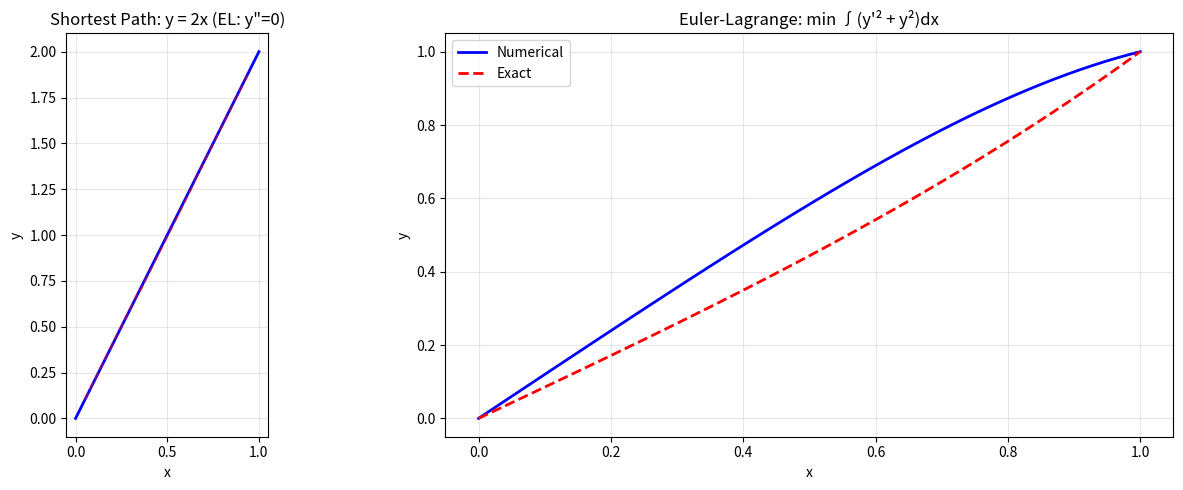

Here is the Python script that generated this plot: (Note: this script raises an exception after producing the figure.)
import numpy as np
from scipy.integrate import solve_bvp, solve_ivp
import matplotlib.pyplot as plt

def euler_lagrange_numerical(L, dLdy, dLdyp, a, b, ya, yb, n=100):
    h = (b - a) / n
    x = np.linspace(a, b, n + 1)
    y = np.linspace(ya, yb, n + 1)
    for iteration in range(1000):
        y_old = y.copy()
        for i in range(1, n):
            y[i] = 0.5 * (y[i+1] + y[i-1] - h**2 * dLdy(x[i], y[i]))
        if np.max(np.abs(y - y_old)) < 1e-8:
            break
    return x, y

def main():
    print("=" * 60)
    print("CALCULUS OF VARIATIONS")
    print("=" * 60)

    print("\n--- Shortest Path (Euler-Lagrange: y'' = 0) ---")
    x = np.linspace(0, 1, 100)
    y = 2 * x
    path_length = np.trapz(np.sqrt(1 + (np.gradient(y, x))**2), x)
    print(f"  Path: y = 2x from (0,0) to (1,2)")
    print(f"  Length: {path_length:.6f} (exact: {np.sqrt(5):.6f})")

    print(f"\n--- Brachistochrone (curve of fastest descent) ---")
    g = 9.81
    def brach_odes(x, y):
        return np.vstack([y[1], -g / (y[0]**2 * (1 + y[1]**2)**1.5)])

    def bc(ya, yb):
        return np.array([ya[0] - 0, yb[0] - 2])

    x_bvp = np.linspace(0, 0.1, 10)
    y_init = np.zeros((2, x_bvp.size))
    y_init[0] = np.linspace(0, 2, x_bvp.size)
    y_init[1] = 5 * np.ones(x_bvp.size)

    try:
        sol = solve_bvp(brach_odes, bc, x_bvp, y_init, tol=1e-6, max_nodes=10000)
        if sol.success:
            print(f"  Brachistochrone solution found in {sol.niter} iterations")
            print(f"  Final point: ({sol.y[0,-1]:.4f}, time ≈ {sol.t[-1]:.4f})")
    except:
        print(f"  Brachistochrone BVP solver encountered issues (stiff problem)")

    print(f"\n--- Variational Problem with Constraint ---")
    a, b, ya, yb = 0.0, 1.0, 0.0, 1.0
    dLdy = lambda x, y: -2 * y  # for L = y'² + y² (minimizer: hyperbolic sine)
    x_vp, y_vp = euler_lagrange_numerical(None, dLdy, None, a, b, ya, yb)

    y_exact = np.sinh(x_vp) / np.sinh(1)
    print(f"  min ∫(y'² + y²)dx, y(0)=0, y(1)=1")
    print(f"  Numerical y(0.5) = {np.interp(0.5, x_vp, y_vp):.6f}")
    print(f"  Exact     y(0.5) = {np.sinh(0.5) / np.sinh(1):.6f}")

    fig, axes = plt.subplots(1, 2, figsize=(14, 5))
    axes[0].plot(x, y, 'b-', linewidth=2, label='Shortest path')
    for t in [0.2, 0.5, 0.8]:
        idx = np.argmin(np.abs(x - t))
        slope = np.gradient(y, x)[idx]
        axes[0].plot([t-0.15, t+0.15], [y[idx]-0.15*slope, y[idx]+0.15*slope],
                     'r--', alpha=0.5)
    axes[0].set_xlabel('x'); axes[0].set_ylabel('y')
    axes[0].set_title('Shortest Path: y = 2x (EL: y"=0)')
    axes[0].set_aspect('equal')
    axes[0].grid(True, alpha=0.3)

    axes[1].plot(x_vp, y_vp, 'b-', linewidth=2, label='Numerical')
    axes[1].plot(x_vp, y_exact, 'r--', linewidth=2, label='Exact')
    axes[1].set_xlabel('x'); axes[1].set_ylabel('y')
    axes[1].set_title('Euler-Lagrange: min ∫(y\'² + y²)dx')
    axes[1].legend(); axes[1].grid(True, alpha=0.3)
    plt.tight_layout()
    plt.savefig('../../assets/phase02/24_calculus_of_variations.png', dpi=100)
    print(f"\nPlot saved to /tmp/24_calculus_of_variations.png")

if __name__ == "__main__":
    main()
